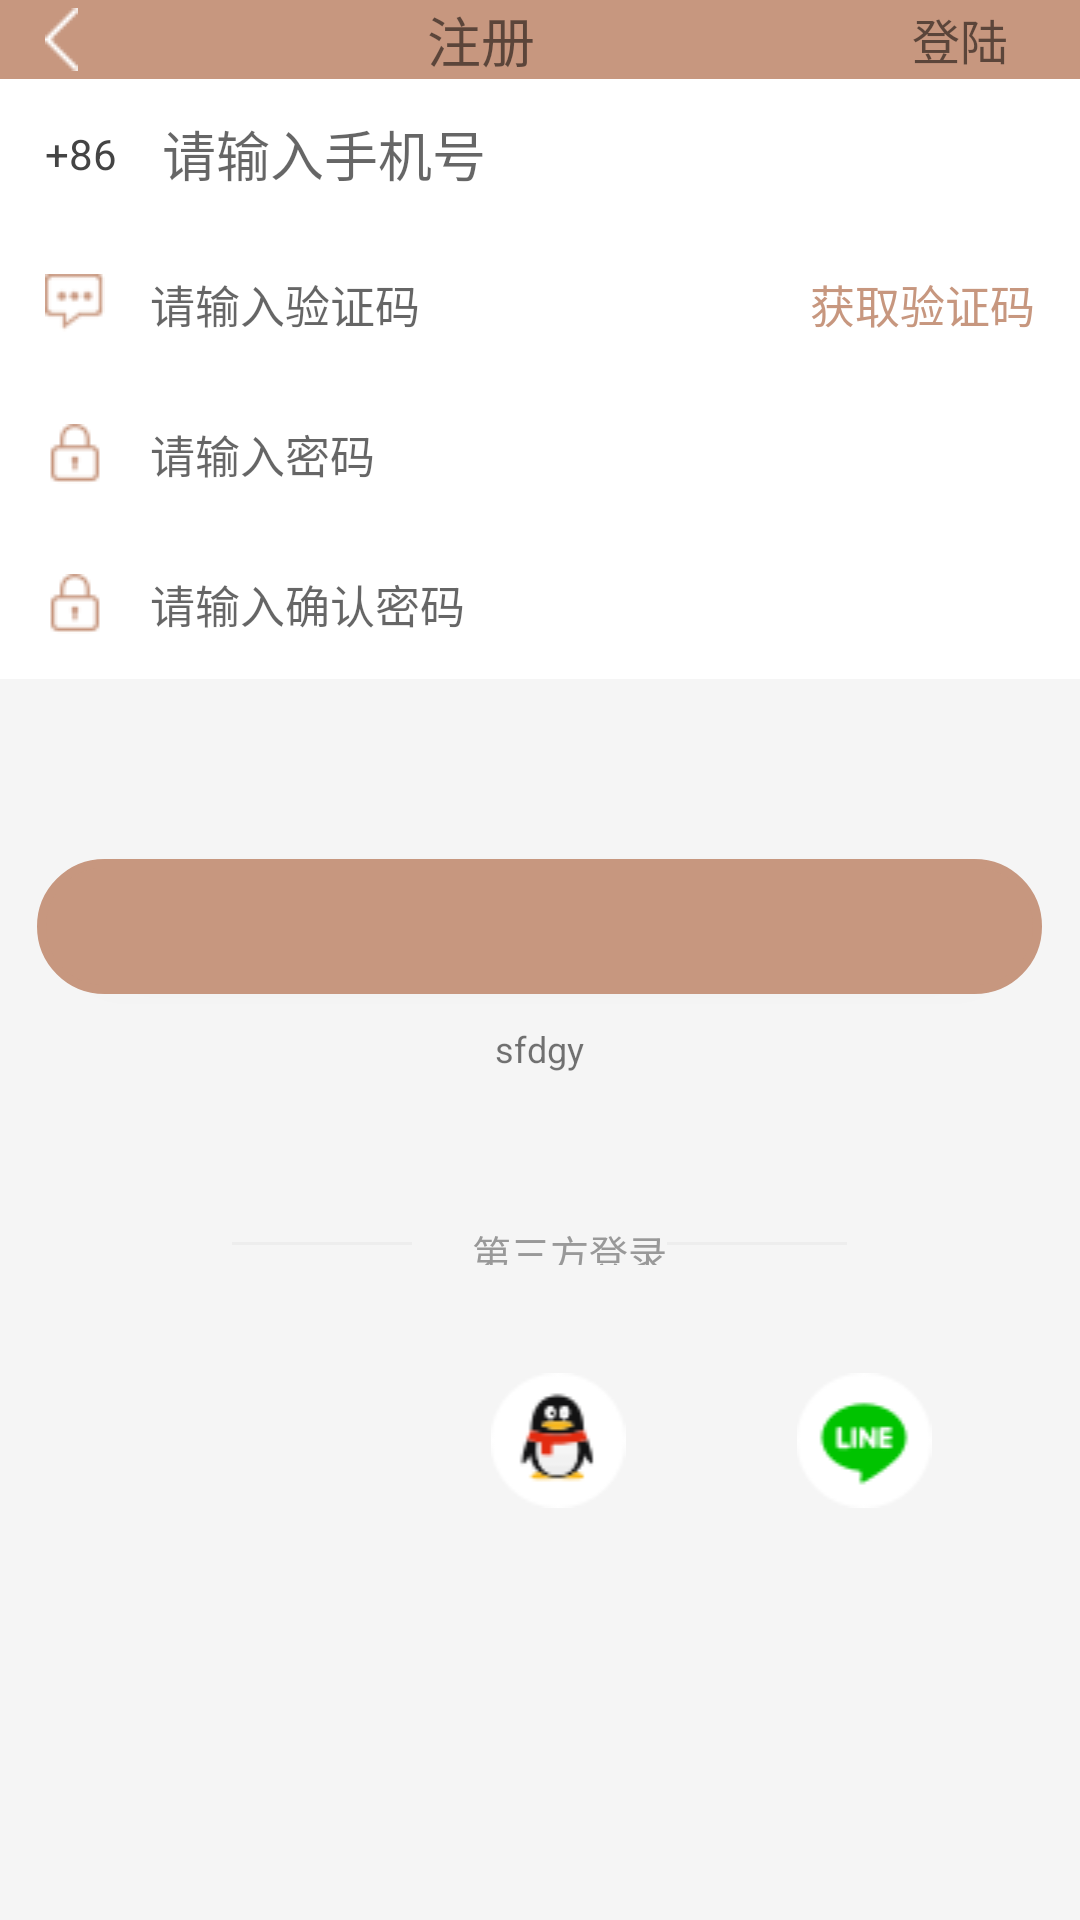

Here is an Android app screen rendered from its layout file. Give the layout XML and the strings, colors and styles it references.
<!-- AndroidManifest.xml: application theme AppTheme -->
<!-- res/layout/register.xml -->
<?xml version="1.0" encoding="utf-8"?>
<LinearLayout xmlns:android="http://schemas.android.com/apk/res/android"
    android:layout_width="match_parent"
    android:layout_height="match_parent"
    android:background="@color/colorbg"
    android:orientation="vertical">

    <LinearLayout
        android:layout_width="match_parent"
        android:layout_height="wrap_content"
        android:background="@color/colorgray"
        android:orientation="horizontal"
        >
        <ImageView
            android:layout_width="wrap_content"
            android:layout_height="wrap_content"
            android:layout_gravity="center_vertical"
            android:id="@+id/register_back"
            android:src="@mipmap/back"
            android:layout_marginLeft="15dp"
            />
        <TextView
            android:layout_width="wrap_content"
            android:layout_height="wrap_content"
            android:layout_weight="1"
            android:text="@string/register"
            android:gravity="center_horizontal"
            android:textSize="18sp"
            />
        <TextView
            android:layout_width="50dp"
            android:layout_height="match_parent"
            android:text="@string/login"
            android:gravity="center"
            android:layout_marginRight="15dp"
            android:textSize="16sp"
            android:id="@+id/register_login"/>
    </LinearLayout>

    <LinearLayout
        android:layout_width="match_parent"
        android:layout_height="200dp"
        android:background="@color/colorWhite"
        android:orientation="vertical">

        <LinearLayout
            android:layout_width="match_parent"
            android:layout_height="50dp"
            android:layout_marginLeft="15dp"
            android:layout_marginRight="15dp"
            android:orientation="horizontal">
             <TextView
                 android:layout_width="wrap_content"
                 android:layout_height="match_parent"
                 android:drawableRight="@mipmap/xl2"
                 android:text="+86"
                 android:gravity="center"
                 android:id="@+id/register_qh"
                 android:textColor="@color/colorquiz"/>
            <EditText
                android:id="@+id/register_phone"
                android:layout_width="match_parent"
                android:layout_height="match_parent"
                android:layout_marginLeft="15dp"
                android:background="@null"
                android:hint="请输入手机号"
                android:textColor="@color/colorfont" />
        </LinearLayout>
        <LinearLayout
            android:layout_width="match_parent"
            android:layout_height="50dp"
            android:layout_marginLeft="15dp"
            android:layout_marginRight="15dp"
            android:orientation="horizontal">

            <EditText
                android:id="@+id/register_yzhm"
                android:layout_width="match_parent"
                android:layout_height="match_parent"
                android:layout_weight="1"
                android:background="@null"
                android:drawableLeft="@mipmap/yzhm"
                android:drawablePadding="15dp"
                android:hint="请输入验证码"
                android:textColor="@color/colorfont"
                android:textSize="15sp" />

            <TextView
                android:id="@+id/register_text_yzhq"
                android:layout_width="wrap_content"
                android:layout_height="match_parent"
                android:gravity="center_vertical"
                android:text="获取验证码"
                android:textColor="@color/colorgray"
                android:textSize="15sp" />
        </LinearLayout>
        <EditText
            android:id="@+id/register_pwd"
            android:layout_width="match_parent"
            android:layout_height="50dp"
            android:layout_marginLeft="15dp"
            android:layout_marginRight="15dp"
            android:background="@null"
            android:drawableLeft="@mipmap/slice"
            android:drawablePadding="15dp"
            android:hint="请输入密码"
            android:textColor="@color/colorfont"
            android:textSize="15sp" />

        <EditText
            android:id="@+id/register_pwd2"
            android:layout_width="match_parent"
            android:layout_height="50dp"
            android:layout_marginLeft="15dp"
            android:layout_marginRight="15dp"
            android:background="@null"
            android:drawableLeft="@mipmap/slice"
            android:drawablePadding="15dp"
            android:hint="请输入确认密码"
            android:textColor="@color/colorfont"
            android:textSize="15sp" />
    </LinearLayout>

    <Button
        android:layout_width="335dp"
        android:layout_height="45dp"
        android:layout_marginTop="60dp"
        android:background="@drawable/butten_yuan"
        android:layout_gravity="center"
        android:text="@string/register"
        android:textColor="@color/colorWhite"
        android:id="@+id/register_but"/>

        <TextView
            android:layout_width="wrap_content"
            android:layout_height="wrap_content"
            android:layout_marginTop="10dp"
            android:layout_gravity="center"
            android:text="sfdgy"
            android:textSize="12dp"/>
    <LinearLayout
        android:layout_width="match_parent"
        android:layout_height="14dp"
        android:layout_marginTop="50dp"
        android:orientation="horizontal"
        android:gravity="center_horizontal"
        >
     <View
         android:layout_width="60dp"
         android:layout_height="1dp"
         android:background="@color/colorxian"
         android:layout_gravity="center_vertical"

         />
    <TextView
        android:layout_width="wrap_content"
        android:layout_height="15dp"
        android:layout_marginLeft="20dp"
        android:text="第三方登录"
        android:textSize="13dp"
        android:textColor="@color/colorfont"/>
        <View
            android:layout_width="60dp"
            android:layout_height="1dp"
            android:background="@color/colorxian"
            android:layout_gravity="center_vertical"
            />
    </LinearLayout>
    <LinearLayout
        android:layout_width="match_parent"
        android:layout_height="45dp"
        android:orientation="horizontal"
        android:layout_marginLeft="40dp"
        android:layout_marginRight="40dp"
        android:layout_marginTop="36dp"
        >
        <ImageView
            android:layout_width="wrap_content"
            android:layout_height="wrap_content"
            android:layout_weight="1"
            android:src="@mipmap/wx"
            android:id="@+id/register_login_wx"
            />
        <ImageView
            android:layout_width="wrap_content"
            android:layout_height="wrap_content"
            android:layout_weight="1"
            android:src="@mipmap/wb"
            android:layout_marginLeft="38dp"
            android:id="@+id/register_login_wb"
            />
            <ImageView
                android:layout_width="wrap_content"
                android:layout_height="wrap_content"
                android:layout_weight="1"
                android:src="@mipmap/qq"
                android:layout_marginLeft="38dp"
                android:id="@+id/register_login_qq"
                />
            <ImageView
                android:layout_width="wrap_content"
                android:layout_height="wrap_content"
                android:layout_weight="1"
                android:src="@mipmap/line"
                android:layout_marginLeft="38dp"
                android:id="@+id/register_login_line"
                />
    </LinearLayout>
</LinearLayout>
<!-- resources referenced by this layout -->
<resources>
  <color name="colorWhite">#FFFFFFFF</color>
  <color name="colorbg">#f5f5f5</color>
  <color name="colorfont">#999999</color>
  <color name="colorgray">#c7977f</color>
  <color name="colorquiz">#444444</color>
  <color name="colorxian">#ededed</color>
  <!-- drawable butten_yuan (drawable) -->
  <?xml version="1.0" encoding="utf-8"?>
      <shape xmlns:android="http://schemas.android.com/apk/res/android">
          <solid android:color="@color/colorgray" />
          <stroke android:width="3dp" android:color="@color/colorgray" />
          <corners android:radius="22pt" />
          <padding android:left="10pt" android:top="10pt" android:right="10pt" android:bottom="10pt" />
      </shape>
  <!-- mipmap back: png bitmap (mipmap-mdpi, 271 bytes) -->
  <!-- mipmap line: png bitmap (mipmap-mdpi, 1690 bytes) -->
  <!-- mipmap qq: png bitmap (mipmap-mdpi, 2011 bytes) -->
  <!-- mipmap slice: png bitmap (mipmap-mdpi, 616 bytes) -->
  <!-- mipmap yzhm: png bitmap (mipmap-mdpi, 749 bytes) -->
  <string name="login">登陆</string>
  <string name="register">注册</string>
  <style parent="Theme.AppCompat.Light.NoActionBar" name="AppTheme">
      
      <item name="colorPrimary">@color/colorPrimary</item>
      <item name="colorPrimaryDark">@color/colorPrimaryDark</item>
      <item name="colorAccent">@color/colorAccent</item>
  </style>
  <color name="colorPrimary">#3F51B5</color>
  <color name="colorPrimaryDark">#303F9F</color>
  <color name="colorAccent">#FF4081</color>
</resources>
